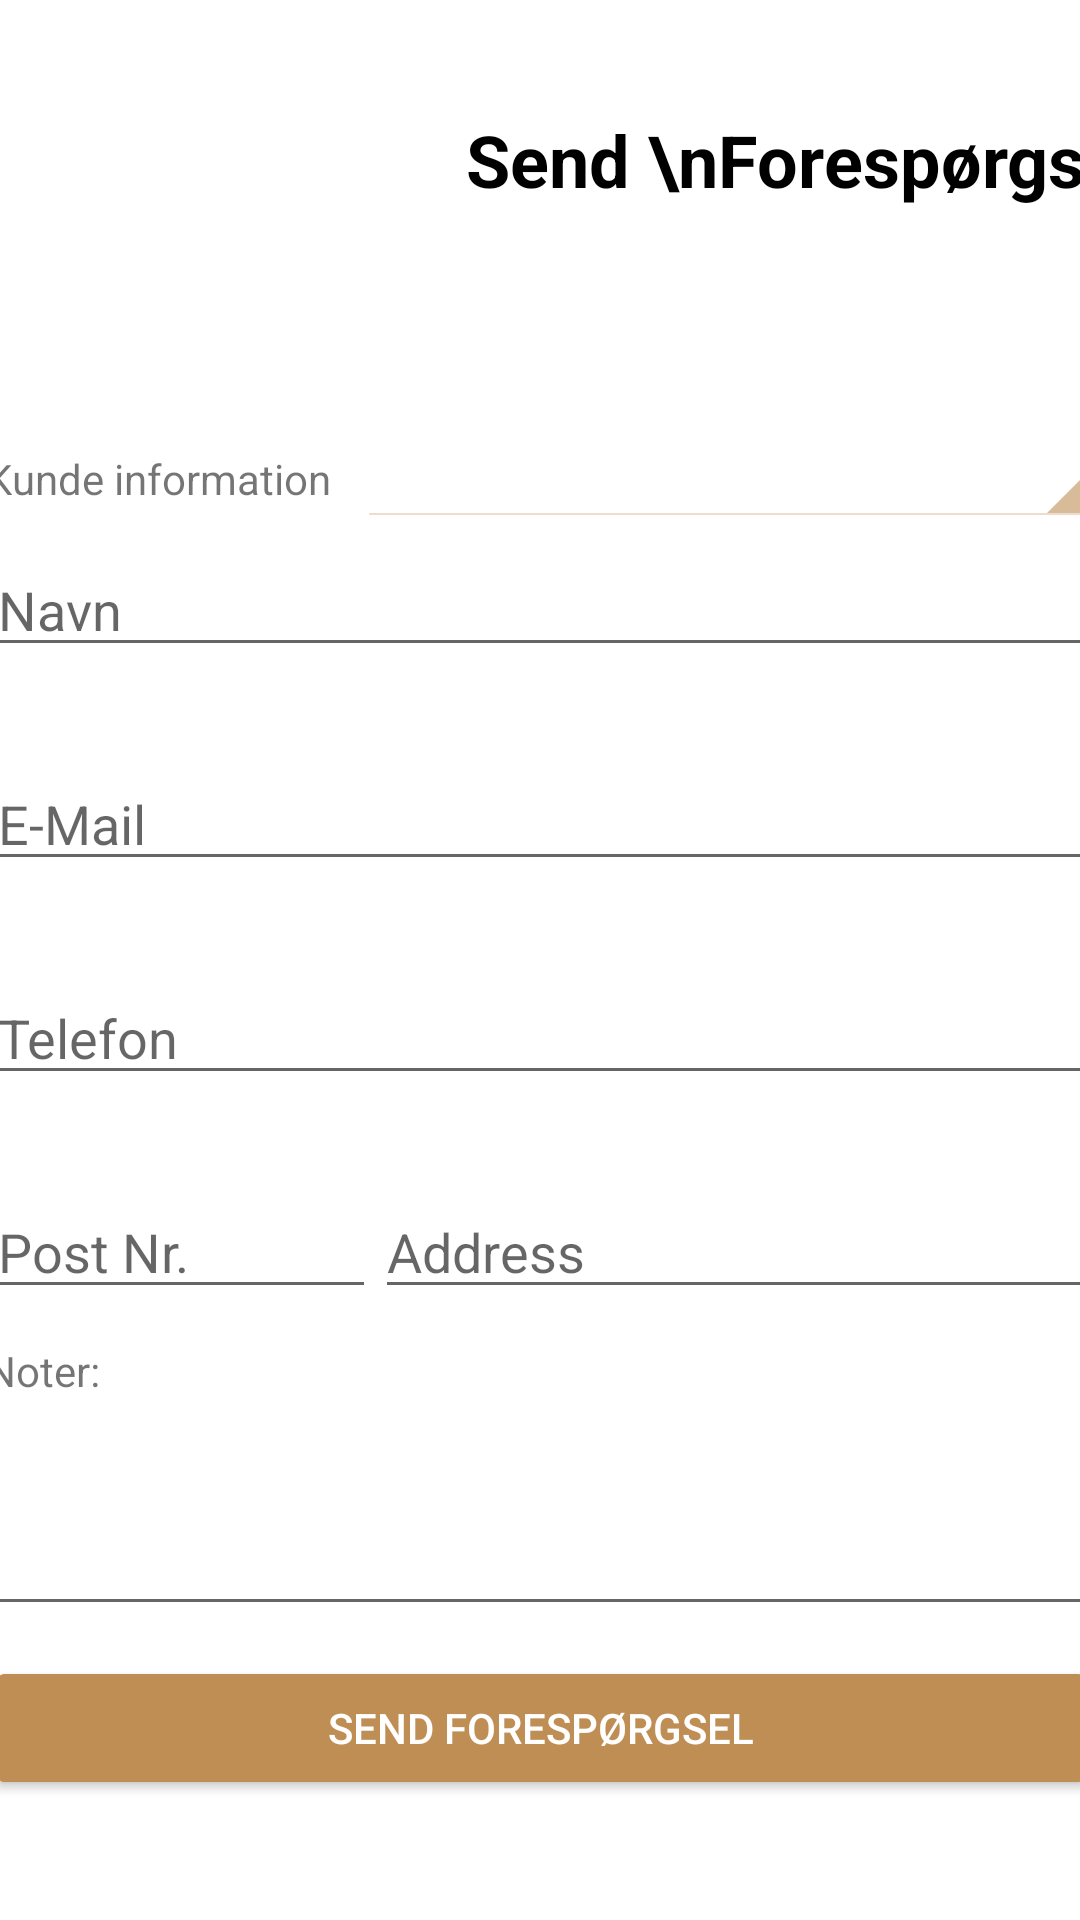

Here is an Android app screen rendered from its layout file. Give the layout XML and the strings, colors and styles it references.
<!-- AndroidManifest.xml: application theme Theme.NewYorker -->
<!-- res/layout/activity__send__request.xml -->
<?xml version="1.0" encoding="utf-8"?>
<androidx.constraintlayout.widget.ConstraintLayout xmlns:android="http://schemas.android.com/apk/res/android"
    xmlns:app="http://schemas.android.com/apk/res-auto"
    xmlns:tools="http://schemas.android.com/tools"
    android:layout_width="match_parent"
    android:layout_height="match_parent"
    tools:context=".view.SendRequestActivity">

    <ImageView
        android:id="@+id/imageView2"
        android:layout_width="175dp"
        android:layout_height="100dp"
        android:layout_marginTop="25dp"
        app:layout_constraintEnd_toStartOf="@+id/textView"
        app:layout_constraintHorizontal_bias="0.0"
        app:layout_constraintStart_toStartOf="@+id/button_send"
        app:layout_constraintTop_toTopOf="parent"
        app:srcCompat="@mipmap/new_yorker_icon" />

    <TextView
        android:id="@+id/textView3"
        android:layout_width="wrap_content"
        android:layout_height="wrap_content"
        android:layout_marginTop="12dp"
        android:gravity="center"
        android:singleLine="false"
        android:text="Send \nForespørgsel"
        android:textColor="@color/black"
        android:textSize="24sp"
        android:textStyle="bold"
        app:layout_constraintEnd_toEndOf="@+id/button_send"
        app:layout_constraintHorizontal_bias="0.482"
        app:layout_constraintStart_toEndOf="@+id/imageView2"
        app:layout_constraintTop_toTopOf="@+id/imageView2" />

    <EditText
        android:id="@+id/editText_name"
        android:layout_width="370dp"
        android:layout_height="0dp"
        android:layout_marginTop="12dp"
        android:ems="10"
        android:hint="@string/customer_navn"
        android:inputType="textPersonName"
        android:singleLine="false"
        app:layout_constraintEnd_toEndOf="@+id/button_send"
        app:layout_constraintHorizontal_bias="0.325"
        app:layout_constraintStart_toStartOf="@+id/button_send"
        app:layout_constraintTop_toBottomOf="@+id/textView4" />

    <EditText
        android:id="@+id/editText_email_address"
        android:layout_width="370dp"
        android:layout_height="0dp"
        android:layout_marginTop="30dp"
        android:ems="10"
        android:hint="@string/customer_e_mail"
        android:inputType="textEmailAddress"
        app:layout_constraintEnd_toEndOf="@+id/button_send"
        app:layout_constraintHorizontal_bias="0.325"
        app:layout_constraintStart_toStartOf="@+id/button_send"
        app:layout_constraintTop_toBottomOf="@+id/editText_name" />

    <EditText
        android:id="@+id/editText_phone_number"
        android:layout_width="370dp"
        android:layout_height="0dp"
        android:layout_marginTop="30dp"
        android:ems="10"
        android:hint="@string/customer_telefon"
        android:inputType="phone"
        app:layout_constraintEnd_toEndOf="@+id/button_send"
        app:layout_constraintHorizontal_bias="0.325"
        app:layout_constraintStart_toStartOf="@+id/button_send"
        app:layout_constraintTop_toBottomOf="@+id/editText_email_address" />

    <EditText
        android:id="@+id/editText_zip_code"
        android:layout_width="130dp"
        android:layout_height="0dp"
        android:layout_marginTop="30dp"
        android:ems="10"
        android:hint="@string/customer_post_nr"
        android:inputType="phone"
        app:layout_constraintStart_toStartOf="@+id/button_send"
        app:layout_constraintTop_toBottomOf="@+id/editText_phone_number" />

    <EditText
        android:id="@+id/editText_address"
        android:layout_width="240dp"
        android:layout_height="0dp"
        android:layout_marginTop="30dp"
        android:ems="10"
        android:hint="@string/customer_adress"
        android:inputType="textPersonName"
        app:layout_constraintStart_toEndOf="@+id/editText_zip_code"
        app:layout_constraintTop_toBottomOf="@+id/editText_phone_number" />

    <TextView
        android:id="@+id/textView4"
        android:layout_width="wrap_content"
        android:layout_height="wrap_content"
        android:layout_marginTop="25dp"
        android:text="@string/kunde_information_textview"
        app:layout_constraintStart_toStartOf="@+id/button_send"
        app:layout_constraintTop_toBottomOf="@+id/imageView2" />

    <EditText
        android:id="@+id/editText_notes"
        android:layout_width="370dp"
        android:layout_height="0dp"
        android:layout_marginTop="30dp"
        android:layout_marginBottom="10dp"
        android:ems="10"
        android:gravity="start|top"
        android:inputType="textMultiLine"
        app:layout_constraintBottom_toTopOf="@+id/button_send"
        app:layout_constraintEnd_toEndOf="@+id/button_send"
        app:layout_constraintStart_toStartOf="@+id/button_send"
        app:layout_constraintTop_toBottomOf="@+id/editText_address" />

    <TextView
        android:id="@+id/textView5"
        android:layout_width="wrap_content"
        android:layout_height="wrap_content"
        android:text="@string/noter"
        app:layout_constraintBottom_toTopOf="@+id/editText_notes"
        app:layout_constraintStart_toStartOf="@+id/editText_notes" />

    <Spinner
        android:id="@+id/spinner_consultant"
        style="@android:style/Widget.Holo.Light.Spinner"
        android:layout_width="246dp"
        android:layout_height="32dp"
        android:backgroundTint="@color/orange"
        app:layout_constraintBottom_toBottomOf="@+id/textView4"
        app:layout_constraintEnd_toEndOf="@+id/button_send"
        app:layout_constraintHorizontal_bias="1.0"
        app:layout_constraintStart_toStartOf="@+id/button_send"
        app:layout_constraintTop_toTopOf="@+id/textView4" />

    <Button
        android:id="@+id/button_send"
        android:layout_width="370dp"
        android:layout_height="wrap_content"
        android:layout_marginBottom="40dp"
        android:backgroundTint="@color/orange"
        android:onClick="sendRequest"
        android:text="@string/send_forespoergsel"
        android:textColor="@color/white"
        app:layout_constraintBottom_toBottomOf="parent"
        app:layout_constraintEnd_toEndOf="parent"
        app:layout_constraintStart_toStartOf="parent" />

</androidx.constraintlayout.widget.ConstraintLayout>
<!-- resources referenced by this layout -->
<resources>
  <color name="black">#FF000000</color>
  <color name="orange">#BF8E55</color>
  <color name="white">#FFFFFFFF</color>
  <!-- mipmap new_yorker_icon: png bitmap (drawable, 10655 bytes) -->
  <string name="customer_adress">Address</string>
  <string name="customer_e_mail">E-Mail</string>
  <string name="customer_navn">Navn</string>
  <string name="customer_post_nr">Post Nr.</string>
  <string name="customer_telefon">Telefon</string>
  <string name="kunde_information_textview">Kunde information</string>
  <string name="noter">Noter:</string>
  <string name="send_forespoergsel">Send Forespørgsel</string>
  <style name="Theme.NewYorker" parent="Theme.MaterialComponents.DayNight.DarkActionBar">
          
          <item name="colorPrimary">@color/black</item>
          <item name="colorPrimaryVariant">@color/black</item>
          <item name="colorOnPrimary">#BF8E55</item>
          
          <item name="colorSecondary">@color/teal_200</item>
          <item name="colorSecondaryVariant">@color/teal_700</item>
          <item name="colorOnSecondary">@color/black</item>
          
          <item name="android:statusBarColor" tools:targetApi="l">?attr/colorPrimaryVariant</item>
          <item name="android:windowDisablePreview">true</item>
          <item name="overlapAnchor">false</item>
          <item name="android:dropDownVerticalOffset">5.0dp</item>
          
      </style>
  <color name="teal_200">#FF03DAC5</color>
  <color name="teal_700">#FF018786</color>
</resources>
